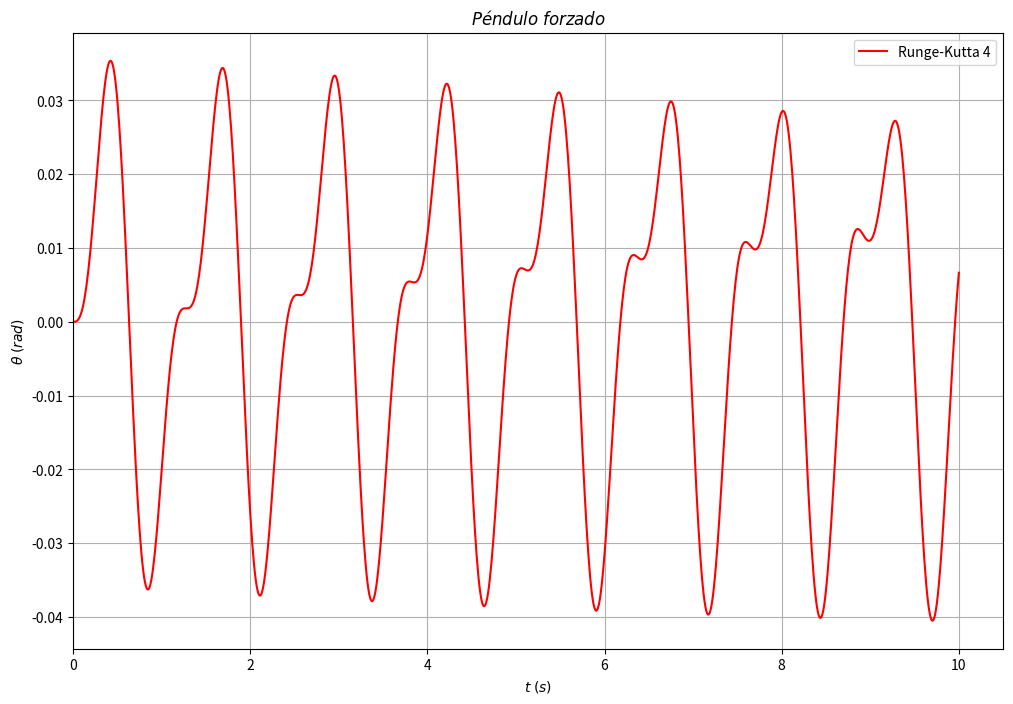

The matplotlib source for this figure:
# Laboratorio métodos computacionales: Ejercicio 9
# Estudiante: Francisco Javier Díaz Perdomo

import numpy as np
import matplotlib.pyplot as plt

g, l, C, omega = 9.81, 0.1, 2, 5

def f(y, u, t):
    return -(g/l)*np.sin(y) + C*np.cos(y)*np.sin(omega*t)

Tmin, Tmax, Npoints = 0., 10, 1000
T = np.linspace(Tmin, Tmax, Npoints)
dt = (Tmax-Tmin)/(Npoints)

Theta = []
Omega = []

y = 0.0
u = 0.0

for x in T:
    
    Theta.append(y)
    Omega.append(u)
    
    m1 = dt*u
    k1 = dt*f(y, u, x)  #(x, v, t)
    m2 = dt*(u + 0.5*k1)
    k2 = dt*f(y+0.5*m1, u+0.5*k1, x+0.5*dt)
    m3 = dt*(u + 0.5*k2)
    k3 = dt*f(y+0.5*m2, u+0.5*k2, x+0.5*dt)
    m4 = dt*(u + k3)
    k4 = dt*f(y+m3, u+k3, x+dt)

    y += (m1 + 2*m2 + 2*m3 + m4)/6
    u += (k1 + 2*k2 + 2*k3 + k4)/6

fig = plt.figure(figsize = (12, 8))
plt.plot(T, Theta, c = 'r', label = 'Runge-Kutta 4')
plt.title('$Péndulo \; forzado$')
plt.xlim(Tmin, Tmax*1.05)
plt.xlabel('$t \; (s)$')
plt.ylabel(r'$ \theta \; (rad)$')
plt.legend(loc='best')
plt.grid(True)
plt.savefig('DiazFrancisco_grafica.png')